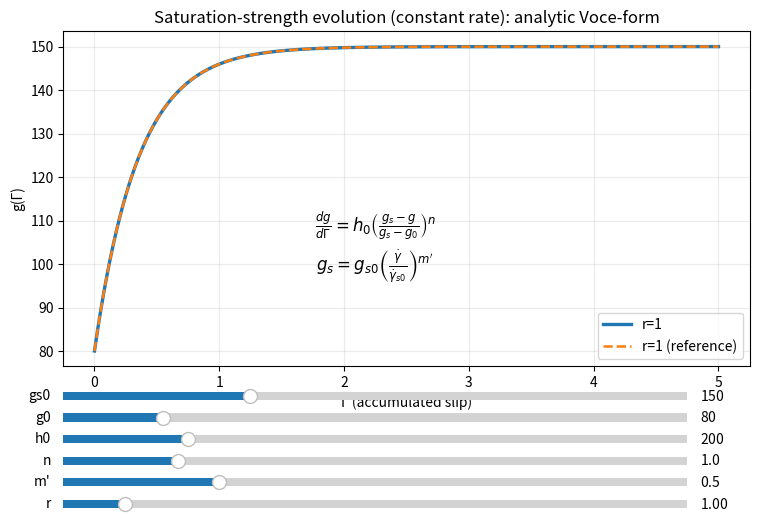

Here is the Python script that generated this plot:
#!/usr/bin/env python3
"""
Saturation strength evolution model: g(Γ) visualization.

Model (FEPX saturation-evolution hardening):
  g_s(γdot) = gs0 * (γdot/γdot_s0)**m_prime
  gdot = h0 * ((g_s(γdot) - g)/(g_s(γdot) - g0))**n * γdot
  ⇒ Using Γ = ∫γdot dt:  dg/dΓ = h0 * ((g_s(γdot) - g)/(g_s(γdot) - g0))**n

Use modes:
  - interactive_constant: sliders for gs0, g0, h0, n, m_prime, and rate ratio r = γdot/γdot_s0
    Analytic solution (Voce-form) with g_s_eff = gs0 * r**m_prime.
  - sweep: lists for parameters (including r) to compare individual/combined effects (analytic).
  - variable_rate_mode: prescribe r(Γ) and integrate numerically in Γ with RK4.

Notes:
  - If m_prime = 0, reduces to base model with constant g_s = gs0.
  - Require gs_eff > g0 to avoid degeneracy; code guards and annotates when not satisfied.
  - Units: pick any consistent force/area and 1/s; Γ is dimensionless accumulated slip.
"""

import itertools
import numpy as np
import matplotlib.pyplot as plt
from matplotlib.widgets import Slider

# --------------------
# Configuration
# --------------------
interactive_constant = True   # Analytic, single r with sliders
sweep_mode = False            # Analytic, many combinations
variable_rate_mode = False    # Numerical RK4 with r(Γ) profile

# Γ range
Gamma_max_default = 5.0
Gamma_points = 1401

# Defaults for interactive mode
params_init = dict(gs0=150.0, g0=80.0, h0=200.0, n=1.0, m_prime=0.5, r=1.0)

# Grids for sweep mode (edit to taste)
sweep_params = dict(
    gs0=[140.0, 160.0],
    g0=[70.0, 90.0],
    h0=[100.0, 200.0],
    n=[0.8, 1.0, 2.0],
    m_prime=[0.0, 0.5, 1.0],
    r=[0.5, 1.0, 2.0, 5.0],   # r = γdot / γdot_s0
)

# Variable-rate profile (used only if variable_rate_mode=True)
var_rate = dict(
    profile="step",   # "constant", "step", "ramp", "sin"
    r0=1.0,           # base ratio for constant/sin, start for ramp
    r1=0.5,           # before step
    r2=3.0,           # after step
    Gamma_c=1.0,      # step location
    k=0.5,            # ramp slope (r = r0 + k*Γ, clipped ≥ r_min)
    a=0.5,            # sinusoid amplitude (r = r0*(1 + a*sin(...)))
    T=2.0,            # sinusoid period in Γ
    r_min=1e-6,       # floor to keep r positive
)

# --------------------
# Core model utilities
# --------------------
def gs_eff_from_r(gs0, r, m_prime):
    r = np.asarray(r, dtype=float)
    return gs0 * np.power(np.clip(r, 0.0, None), m_prime)

def g_voce_analytic(Gamma, gs_eff, g0, h0, n):
    """Analytic solution for constant g_s = gs_eff (Voce-type)."""
    Gamma = np.asarray(Gamma, dtype=float)
    gs_eff, g0, h0, n = float(gs_eff), float(g0), float(h0), float(n)

    # Degenerate/no-hardening cases
    if h0 == 0.0 or np.isclose(gs_eff, g0):
        return np.full_like(Gamma, g0, dtype=float)

    gap = gs_eff - g0

    if np.isclose(n, 1.0):
        return gs_eff - gap * np.exp(-(h0 / gap) * Gamma)

    factor = 1.0 + (n - 1.0) * h0 * Gamma / gap
    if n < 1.0:
        factor = np.clip(factor, 0.0, None)
    with np.errstate(all='ignore'):
        delta = gap * np.power(factor, 1.0 / (1.0 - n))
    g = gs_eff - delta
    return np.where(np.isfinite(g), g, np.nan)

def r_of_Gamma(Gamma, cfg):
    prof = cfg.get("profile", "constant")
    r_min = cfg.get("r_min", 1e-6)
    if prof == "constant":
        r = np.full_like(Gamma, cfg.get("r0", 1.0), dtype=float)
    elif prof == "step":
        r = np.where(Gamma < cfg.get("Gamma_c", 1.0), cfg.get("r1", 0.5), cfg.get("r2", 3.0))
    elif prof == "ramp":
        r = cfg.get("r0", 1.0) + cfg.get("k", 0.5) * Gamma
    elif prof == "sin":
        r = cfg.get("r0", 1.0) * (1.0 + cfg.get("a", 0.5) * np.sin(2.0 * np.pi * Gamma / cfg.get("T", 2.0)))
    else:
        raise ValueError(f"Unknown rate profile: {prof}")
    return np.clip(r, r_min, None)

def integrate_variable_rate(Gamma, gs0, g0, h0, n, m_prime, rate_cfg):
    """RK4 integration of dg/dΓ with r(Γ) profile."""
    Gamma = np.asarray(Gamma, dtype=float)
    dG = np.diff(Gamma)
    if not np.allclose(np.max(np.abs(dG - dG[0])), 0.0):
        raise ValueError("Gamma must be uniform for RK4 implementation.")

    g = np.empty_like(Gamma)
    g[0] = g0
    dΓ = dG[0]
    r_vals = r_of_Gamma(Gamma, rate_cfg)

    def rhs(i, gi):
        # Evaluate at index i (Γ_i) using local r value
        r_i = r_vals[i]
        gs_i = gs_eff_from_r(gs0, r_i, m_prime)
        gap = gs_i - g0
        if h0 == 0.0 or gap <= 0.0:
            return 0.0
        return h0 * ((gs_i - gi) / gap) ** n

    for i in range(len(Gamma) - 1):
        gi = g[i]
        k1 = rhs(i, gi)
        # Midpoint estimates use nearest indices for r; acceptable for small dΓ
        k2 = rhs(i, gi + 0.5 * dΓ * k1)
        k3 = rhs(i, gi + 0.5 * dΓ * k2)
        k4 = rhs(i + 1, gi + dΓ * k3)  # use r at i+1
        g[i + 1] = gi + (dΓ / 6.0) * (k1 + 2 * k2 + 2 * k3 + k4)

        # Optional: clamp to [g0, gs_i] for stability if overshoot occurs
        gs_next = gs_eff_from_r(gs0, r_vals[i + 1], m_prime)
        g[i + 1] = np.clip(g[i + 1], min(g0, gs_next), max(g0, gs_next))

    return g, r_vals

def gamma_max_for_visibility(gs_eff, g0, h0, n, default=Gamma_max_default):
    if h0 <= 0 or np.isclose(gs_eff, g0):
        return default
    if n < 1.0:
        return max(0.2 * default, (gs_eff - g0) / ((1.0 - n) * h0))
    return default

# --------------------
# Plotting
# --------------------
def plot_interactive_constant():
    fig, ax = plt.subplots(figsize=(7.8, 5.4))
    plt.subplots_adjust(left=0.10, right=0.98, top=0.90, bottom=0.28)

    # Add equation text
    eq_text = (
        r"$\frac{dg}{d\Gamma} = h_0 \left(\frac{g_s - g}{g_s - g_0}\right)^{n}$"
        "\n"
        r"$g_s = g_{s0} \left(\frac{\dot{\gamma}}{\dot{\gamma}_{s0}}\right)^{m'}$"
    )
    fig.text(0.5, 0.5, eq_text, ha="center", va="center", fontsize=12)

    gs00, g00, h00, n0, mp0, r0 = (
        params_init["gs0"], params_init["g0"], params_init["h0"],
        params_init["n"], params_init["m_prime"], params_init["r"]
    )
    gs_eff0 = gs_eff_from_r(gs00, r0, mp0)
    Gmax = gamma_max_for_visibility(gs_eff0, g00, h00, n0)
    Gamma = np.linspace(0.0, Gmax, Gamma_points)
    g_r = g_voce_analytic(Gamma, gs_eff0, g00, h00, n0)
    g_ref = g_voce_analytic(Gamma, gs_eff_from_r(gs00, 1.0, mp0), g00, h00, n0)

    l_cur, = ax.plot(Gamma, g_r, lw=2.4, color='C0', label=f"r={r0:g}")
    l_ref, = ax.plot(Gamma, g_ref, lw=1.8, ls='--', color='C1', label="r=1 (reference)")
    ax.set_xlabel("Γ (accumulated slip)")
    ax.set_ylabel("g(Γ)")
    ax.set_title("Saturation-strength evolution (constant rate): analytic Voce-form")
    ax.grid(True, alpha=0.25)
    ax.legend(loc="best")

    # Sliders
    axcolor = 'lightgoldenrodyellow'
    ax_gs0 = plt.axes([0.10, 0.21, 0.80, 0.03], facecolor=axcolor)
    ax_g0  = plt.axes([0.10, 0.17, 0.80, 0.03], facecolor=axcolor)
    ax_h0  = plt.axes([0.10, 0.13, 0.80, 0.03], facecolor=axcolor)
    ax_n   = plt.axes([0.10, 0.09, 0.80, 0.03], facecolor=axcolor)
    ax_mp  = plt.axes([0.10, 0.05, 0.80, 0.03], facecolor=axcolor)
    ax_r   = plt.axes([0.10, 0.01, 0.80, 0.03], facecolor=axcolor)

    s_gs0 = Slider(ax_gs0, 'gs0',  1.0,  500.0, valinit=gs00, valstep=0.5)
    s_g0  = Slider(ax_g0,  'g0',   0.0,  499.0, valinit=g00,  valstep=0.5)
    s_h0  = Slider(ax_h0,  'h0',   0.0,  1000.0, valinit=h00, valstep=1.0)
    s_n   = Slider(ax_n,   'n',    0.1,  5.0,    valinit=n0,  valstep=0.01)
    s_mp  = Slider(ax_mp,  "m'",   0.0,  2.0,    valinit=mp0, valstep=0.01)
    s_r   = Slider(ax_r,   'r',    0.01, 10.0,   valinit=r0,  valstep=0.01)

    def update(_):
        gs0, g0, h0, n, mp, r = s_gs0.val, s_g0.val, s_h0.val, s_n.val, s_mp.val, s_r.val
        # Maintain physical clarity: gs_eff >= g0
        gs_eff = gs_eff_from_r(gs0, r, mp)
        if gs_eff < g0:
            s_g0.set_val(gs_eff)  # snap g0 down to gs_eff
            g0 = gs_eff
        Gmax = gamma_max_for_visibility(gs_eff, g0, h0, n)
        Gamma = np.linspace(0.0, Gmax, Gamma_points)
        l_cur.set_data(Gamma, g_voce_analytic(Gamma, gs_eff, g0, h0, n))
        l_cur.set_label(f"r={r:g}")
        # reference r=1
        g_ref = g_voce_analytic(Gamma, gs_eff_from_r(gs0, 1.0, mp), g0, h0, n)
        l_ref.set_data(Gamma, g_ref)
        ax.relim(); ax.autoscale_view()
        ax.legend(loc="best")
        fig.canvas.draw_idle()

    for s in (s_gs0, s_g0, s_h0, s_n, s_mp, s_r):
        s.on_changed(update)

    plt.show()
# ...existing code...

def plot_sweep(sweep):
    fig, ax = plt.subplots(figsize=(7.8, 5.4))
    keys = ["gs0", "g0", "h0", "n", "m_prime", "r"]
    grids = [sweep[k] if isinstance(sweep[k], (list, tuple, np.ndarray)) else [sweep[k]] for k in keys]
    # Choose a Γ_max that works across combinations (based on n and gs_eff)
    Gcands = []
    for gs0, g0, h0, n, mp, r in itertools.product(*grids):
        gs_eff = gs_eff_from_r(gs0, r, mp)
        Gcands.append(gamma_max_for_visibility(gs_eff, g0, h0, n))
    Gmax = min(max(Gcands), Gamma_max_default) if Gcands else Gamma_max_default
    Gamma = np.linspace(0.0, Gmax, Gamma_points)

    for (gs0, g0, h0, n, mp, r) in itertools.product(*grids):
        gs_eff = gs_eff_from_r(gs0, r, mp)
        g = g_voce_analytic(Gamma, gs_eff, g0, h0, n)
        ax.plot(Gamma, g, lw=1.8,
                label=f"gs0={gs0:g}, g0={g0:g}, h0={h0:g}, n={n:g}, m'={mp:g}, r={r:g}")

    ax.set_xlabel("Γ (accumulated slip)")
    ax.set_ylabel("g(Γ)")
    ax.set_title("Saturation-strength evolution (constant rates): sweep of parameters")
    ax.grid(True, alpha=0.25)
    ax.legend(loc="best", fontsize=7, ncols=1)
    plt.tight_layout()
    plt.show()

def plot_variable_rate(gs0, g0, h0, n, m_prime, rate_cfg):
    fig, ax1 = plt.subplots(figsize=(7.8, 5.4))
    Gmax = Gamma_max_default
    Gamma = np.linspace(0.0, Gmax, Gamma_points)
    g_num, r_vals = integrate_variable_rate(Gamma, gs0, g0, h0, n, m_prime, rate_cfg)

    # Also show an "equivalent constant rate" for reference (r = mean r)
    r_eq = float(np.mean(r_vals))
    g_eq = g_voce_analytic(Gamma, gs_eff_from_r(gs0, r_eq, m_prime), g0, h0, n)

    ax1.plot(Gamma, g_num, lw=2.2, color='C0', label="variable-rate (numerical)")
    ax1.plot(Gamma, g_eq, lw=1.6, ls='--', color='C1', label=f"constant-rate eq. (r̄={r_eq:.2g})")
    ax1.set_xlabel("Γ (accumulated slip)")
    ax1.set_ylabel("g(Γ)")
    ax1.set_title(f"Variable rate profile: {rate_cfg.get('profile','constant')}")
    ax1.grid(True, alpha=0.25)
    ax1.legend(loc="best")

    # Secondary axis for r(Γ)
    ax2 = ax1.twinx()
    ax2.plot(Gamma, r_vals, lw=1.0, color='tab:gray', alpha=0.7, label="r(Γ)")
    ax2.set_ylabel("r = γdot / γdot_s0")
    ax2.set_ylim(bottom=0.0)
    plt.tight_layout()
    plt.show()

# --------------------
# Main
# --------------------
def main():
    if interactive_constant:
        plot_interactive_constant()
    if sweep_mode:
        plot_sweep(sweep_params)
    if variable_rate_mode:
        p = params_init
        plot_variable_rate(p["gs0"], p["g0"], p["h0"], p["n"], p["m_prime"], var_rate)

if __name__ == "__main__":
    main()
